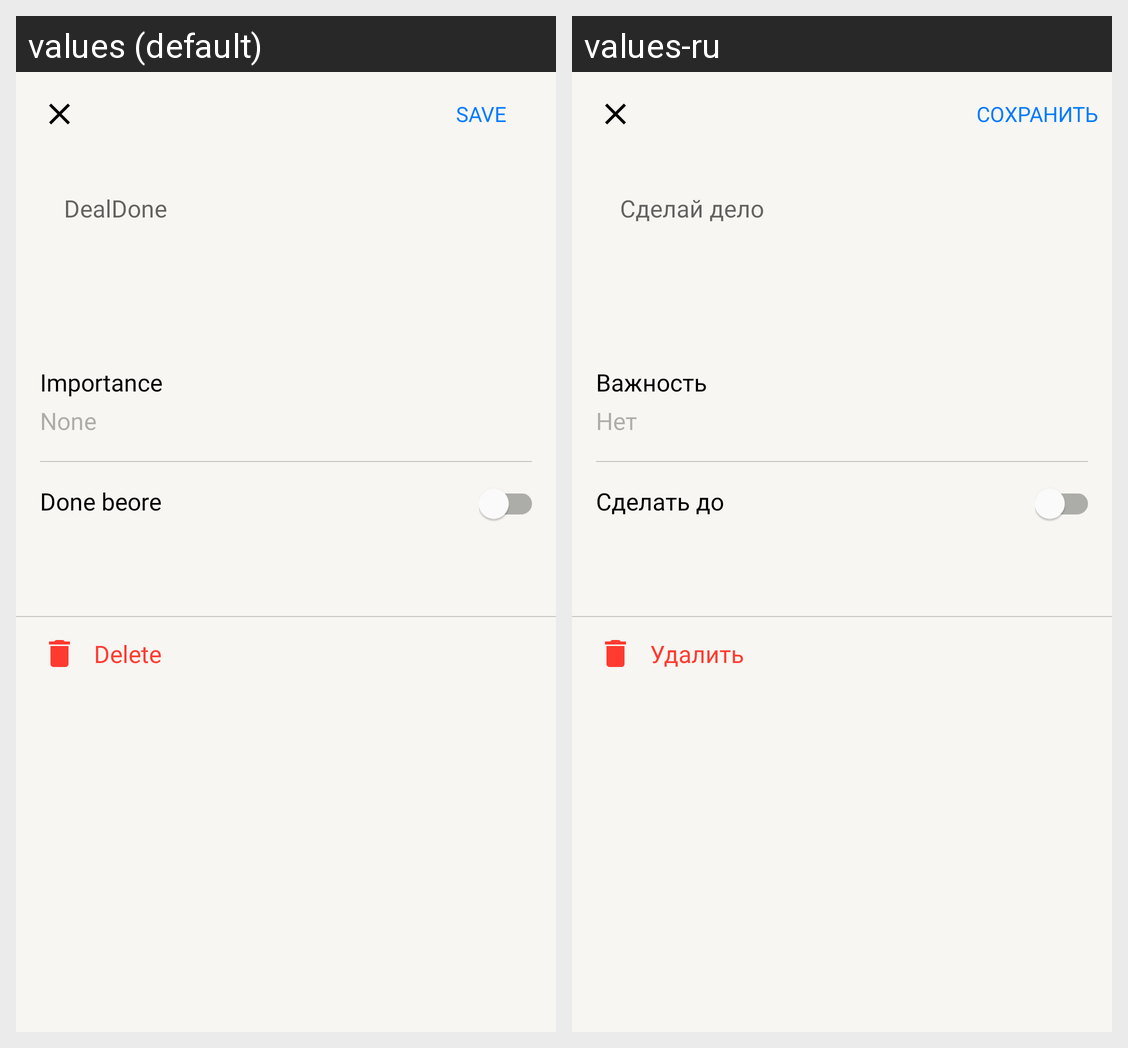

Here is an Android app screen in its default locale and in the app's own translations. Write out the translated-string differences for the strings that appear on this screen.
Android screen res/layout/new_task_fragment.xml rendered under 2 locales, left to right: values (default), values-ru. Device: Nexus 5 (rendered at 1080×1920; each locale shown at half size, 540×960, under a caption strip naming it); theme Theme.DealDone.
Strings drawn on this screen, with the default value and each locale's value (text and hints the layout hard-codes, and strings that could not be matched under every locale, appear in the picture but are not listed):

new_task_save
  values: SAVE
  values-ru: СОХРАНИТЬ

app_name
  values: DealDone
  values-ru: Сделай дело

new_fragment_importance
  values: Importance
  values-ru: Важность

importance_none
  values: None
  values-ru: Нет

new_task_done_beore
  values: Done beore
  values-ru: Сделать до

delete_edit_task
  values: Delete
  values-ru: Удалить
